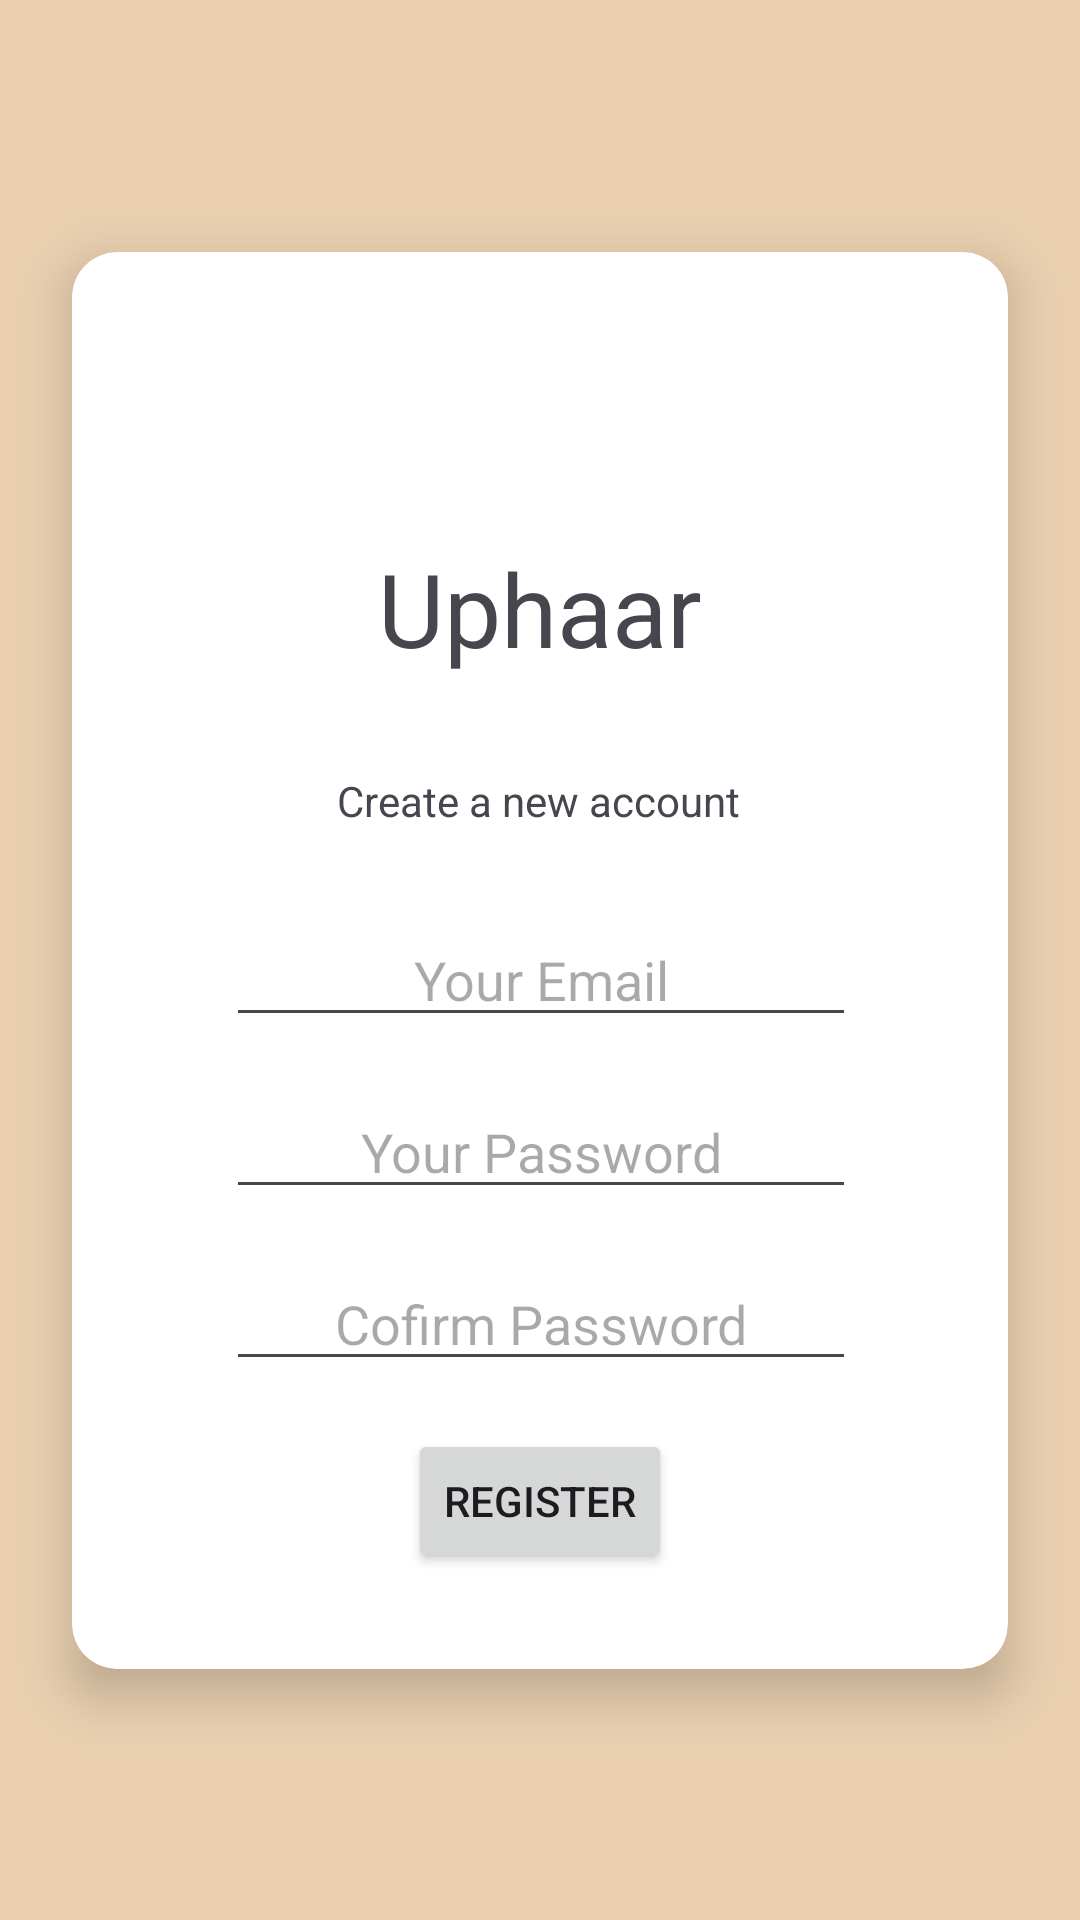

Write the Android layout XML for this screen, with the resource values it uses.
<!-- AndroidManifest.xml: application theme Theme.Uphaar -->
<!-- res/layout/fragment_register.xml -->
<?xml version="1.0" encoding="utf-8"?>
<androidx.constraintlayout.widget.ConstraintLayout xmlns:android="http://schemas.android.com/apk/res/android"
    xmlns:app="http://schemas.android.com/apk/res-auto"
    xmlns:tools="http://schemas.android.com/tools"
    android:id="@+id/frameLayout"
    android:layout_width="match_parent"
    android:layout_height="match_parent"
    android:background="#EAD0B1"
    tools:context=".fragments.RegisterFragment">

    <androidx.cardview.widget.CardView
        android:id="@+id/cardView"
        android:layout_width="0dp"
        android:layout_height="wrap_content"
        android:layout_margin="24dp"
        app:cardCornerRadius="15dp"
        app:cardElevation="10dp"
        app:contentPadding="16dp"
        app:layout_constraintBottom_toBottomOf="parent"
        app:layout_constraintEnd_toEndOf="parent"
        app:layout_constraintStart_toStartOf="parent"
        app:layout_constraintTop_toTopOf="parent">

        <androidx.constraintlayout.widget.ConstraintLayout
            android:layout_width="match_parent"
            android:layout_height="match_parent">

            <TextView
                android:id="@+id/textView"
                android:layout_width="wrap_content"
                android:layout_height="wrap_content"
                android:layout_marginTop="80dp"
                android:text="Uphaar"
                android:textAppearance="@style/TextAppearance.AppCompat.Display1"
                app:layout_constraintEnd_toEndOf="parent"
                app:layout_constraintStart_toStartOf="parent"
                app:layout_constraintTop_toTopOf="parent" />

            <TextView
                android:id="@+id/textView2"
                android:layout_width="wrap_content"
                android:layout_height="wrap_content"
                android:layout_marginTop="32dp"
                android:text="Create a new account"
                app:layout_constraintEnd_toEndOf="parent"
                app:layout_constraintHorizontal_bias="0.497"
                app:layout_constraintStart_toStartOf="parent"
                app:layout_constraintTop_toBottomOf="@+id/textView" />

            <EditText
                android:id="@+id/editEmail"
                android:layout_width="wrap_content"
                android:layout_height="wrap_content"
                android:layout_marginTop="28dp"
                android:ems="10"
                android:hint="Your Email"
                android:inputType="textEmailAddress"
                android:textAlignment="center"
                app:layout_constraintEnd_toEndOf="parent"
                app:layout_constraintHorizontal_bias="0.504"
                app:layout_constraintStart_toStartOf="parent"
                app:layout_constraintTop_toBottomOf="@+id/textView2" />

            <EditText
                android:id="@+id/editPassword"
                android:layout_width="wrap_content"
                android:layout_height="wrap_content"
                android:layout_marginTop="16dp"
                android:ems="10"
                android:hint="Your Password"
                android:inputType="textPassword"
                android:textAlignment="center"
                app:layout_constraintEnd_toEndOf="@+id/editEmail"
                app:layout_constraintStart_toStartOf="@+id/editEmail"
                app:layout_constraintTop_toBottomOf="@+id/editEmail" />

            <EditText
                android:id="@+id/editConfirmPassword"
                android:layout_width="wrap_content"
                android:layout_height="wrap_content"
                android:layout_marginTop="16dp"
                android:ems="10"
                android:hint="Cofirm Password"
                android:inputType="textPassword"
                android:textAlignment="center"
                app:layout_constraintStart_toStartOf="@+id/editPassword"
                app:layout_constraintTop_toBottomOf="@+id/editPassword" />

            <Button
                android:id="@+id/btnRegister"
                android:layout_width="wrap_content"
                android:layout_height="wrap_content"
                android:layout_marginTop="16dp"
                android:layout_marginBottom="16dp"
                android:text="Register"
                app:layout_constraintBottom_toBottomOf="parent"
                app:layout_constraintEnd_toEndOf="parent"
                app:layout_constraintStart_toStartOf="parent"
                app:layout_constraintTop_toBottomOf="@+id/editConfirmPassword" />

        </androidx.constraintlayout.widget.ConstraintLayout>
    </androidx.cardview.widget.CardView>
</androidx.constraintlayout.widget.ConstraintLayout>
<!-- resources referenced by this layout -->
<resources>
  <style name="Theme.Uphaar" parent="Base.Theme.Uphaar" />
  <style name="Base.Theme.Uphaar" parent="Theme.Material3.DayNight.NoActionBar">
          
          
      </style>
</resources>
